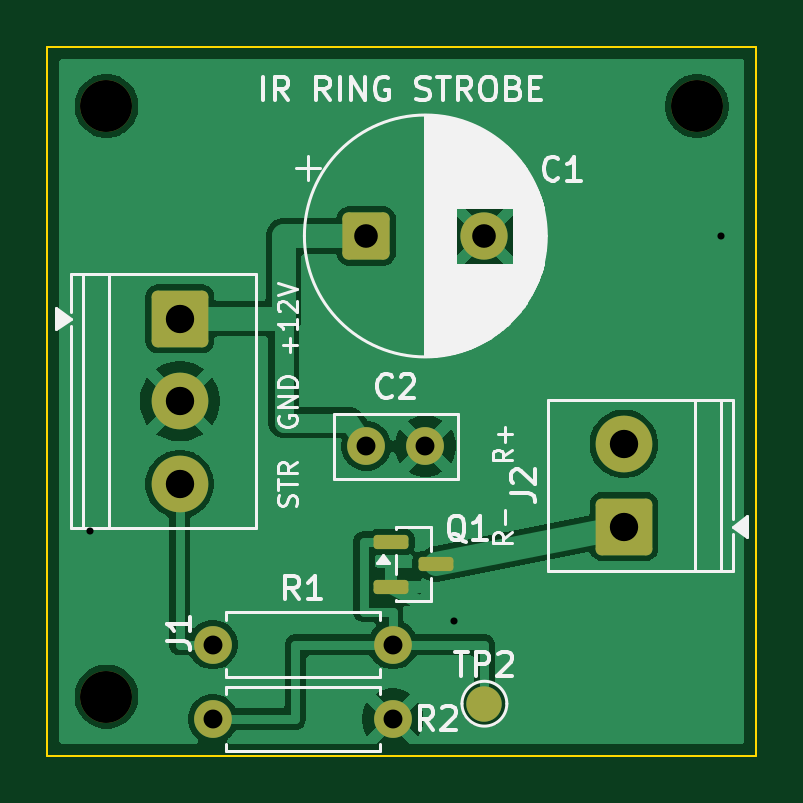
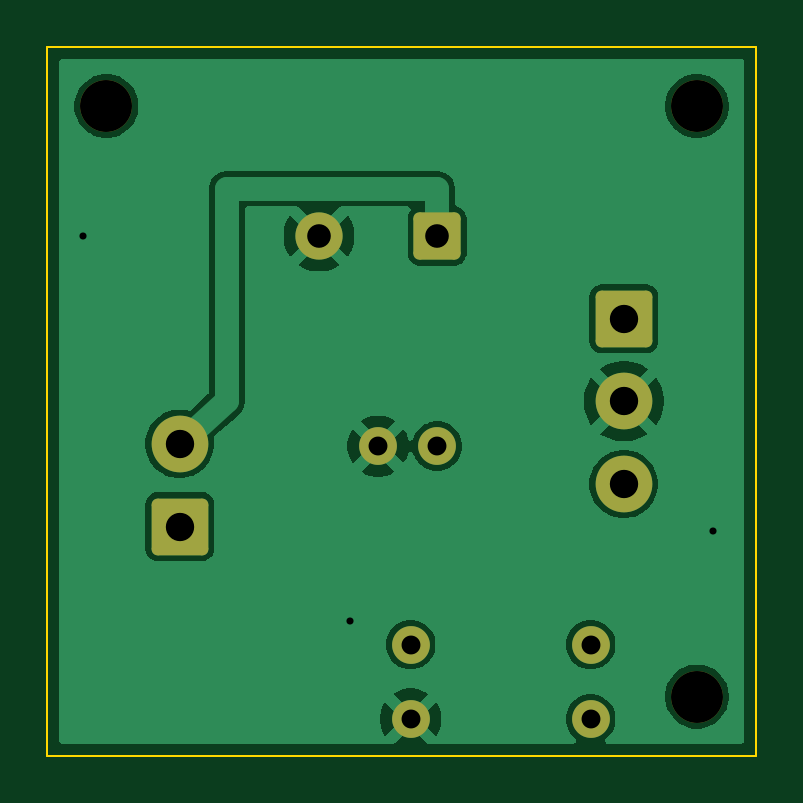
Circuit board: 10 layer files. Board 30.0 x 30.0 mm.
- bottom_copper: IR_ring_strobe-B_Cu.gbl (27563 bytes)
- bottom_mask: IR_ring_strobe-B_Mask.gbs (1981 bytes)
- paste: IR_ring_strobe-B_Paste.gbp (459 bytes)
- bottom_silk: IR_ring_strobe-B_Silkscreen.gbo (460 bytes)
- outline: IR_ring_strobe-Edge_Cuts.gm1 (621 bytes)
- top_copper: IR_ring_strobe-F_Cu.gtl (35326 bytes)
- top_mask: IR_ring_strobe-F_Mask.gts (2251 bytes)
- paste: IR_ring_strobe-F_Paste.gtp (1203 bytes)
- top_silk: IR_ring_strobe-F_Silkscreen.gto (29816 bytes)
- drill: IR_ring_strobe.drl (779 bytes)

=== bottom_copper: IR_ring_strobe-B_Cu.gbl (27563 bytes, source omitted) ===
=== bottom_mask: IR_ring_strobe-B_Mask.gbs (1981 bytes, source withheld) ===
=== paste: IR_ring_strobe-B_Paste.gbp ===
%TF.GenerationSoftware,KiCad,Pcbnew,10.0.8*%
%TF.CreationDate,2026-11-27T15:22:23+09:00*%
%TF.ProjectId,IR_ring_strobe,49525f72-696e-4675-9f73-74726f62652e,rev?*%
%TF.SameCoordinates,Original*%
%TF.FileFunction,Paste,Bot*%
%TF.FilePolarity,Positive*%
%FSLAX46Y46*%
G04 Gerber Fmt 4.6, Leading zero omitted, Abs format (unit mm)*
G04 Created by KiCad (PCBNEW 10.0.8) date 2026-11-27 15:22:23*
%MOMM*%
%LPD*%
G01*
G04 APERTURE LIST*
G04 APERTURE END LIST*
M02*

=== bottom_silk: IR_ring_strobe-B_Silkscreen.gbo ===
%TF.GenerationSoftware,KiCad,Pcbnew,10.0.8*%
%TF.CreationDate,2026-11-27T15:22:23+09:00*%
%TF.ProjectId,IR_ring_strobe,49525f72-696e-4675-9f73-74726f62652e,rev?*%
%TF.SameCoordinates,Original*%
%TF.FileFunction,Legend,Bot*%
%TF.FilePolarity,Positive*%
%FSLAX46Y46*%
G04 Gerber Fmt 4.6, Leading zero omitted, Abs format (unit mm)*
G04 Created by KiCad (PCBNEW 10.0.8) date 2026-11-27 15:22:23*
%MOMM*%
%LPD*%
G01*
G04 APERTURE LIST*
G04 APERTURE END LIST*
M02*

=== outline: IR_ring_strobe-Edge_Cuts.gm1 ===
%TF.GenerationSoftware,KiCad,Pcbnew,10.0.8*%
%TF.CreationDate,2026-11-27T15:22:23+09:00*%
%TF.ProjectId,IR_ring_strobe,49525f72-696e-4675-9f73-74726f62652e,rev?*%
%TF.SameCoordinates,Original*%
%TF.FileFunction,Profile,NP*%
%FSLAX46Y46*%
G04 Gerber Fmt 4.6, Leading zero omitted, Abs format (unit mm)*
G04 Created by KiCad (PCBNEW 10.0.8) date 2026-11-27 15:22:23*
%MOMM*%
%LPD*%
G01*
G04 APERTURE LIST*
%TA.AperFunction,Profile*%
%ADD10C,0.100000*%
%TD*%
G04 APERTURE END LIST*
D10*
X0Y0D02*
X30000000Y0D01*
X0Y-30000000D02*
X0Y0D01*
X30000000Y0D02*
X30000000Y-30000000D01*
X30000000Y-30000000D02*
X0Y-30000000D01*
M02*

=== top_copper: IR_ring_strobe-F_Cu.gtl (35326 bytes, source omitted) ===
=== top_mask: IR_ring_strobe-F_Mask.gts (2251 bytes, source withheld) ===
=== paste: IR_ring_strobe-F_Paste.gtp (1203 bytes, source withheld) ===
=== top_silk: IR_ring_strobe-F_Silkscreen.gto (29816 bytes, source omitted) ===
=== drill: IR_ring_strobe.drl ===
M48
; DRILL file KiCad 10.0.8 date 2026-11-27T15:22:24
; FORMAT={-:-/ absolute / metric / decimal}
; #@! TF.CreationDate,2026-11-27T15:22:24+09:00
; #@! TF.GenerationSoftware,Kicad,Pcbnew,10.0.8
; #@! TF.FileFunction,MixedPlating,1,2
FMAT,2
METRIC
; #@! TA.AperFunction,Plated,PTH,ViaDrill
T1C0.300
; #@! TA.AperFunction,Plated,PTH,ComponentDrill
T2C0.800
; #@! TA.AperFunction,Plated,PTH,ComponentDrill
T3C1.000
; #@! TA.AperFunction,Plated,PTH,ComponentDrill
T4C1.200
; #@! TA.AperFunction,NonPlated,NPTH,ComponentDrill
T5C2.200
%
G90
G05
T1
X1.8Y-20.5
X17.2Y-24.3
X28.5Y-8.0
T2
X7.0Y-25.3
X7.0Y-28.45
X13.5Y-16.9
X14.62Y-25.3
X14.62Y-28.45
X16.0Y-16.9
T3
X13.5Y-8.0
X18.5Y-8.0
T4
X5.6Y-11.5
X5.6Y-15.0
X5.6Y-18.5
X24.4Y-16.8
X24.4Y-20.3
T5
X2.5Y-2.5
X2.5Y-27.5
X27.5Y-2.5
M30
